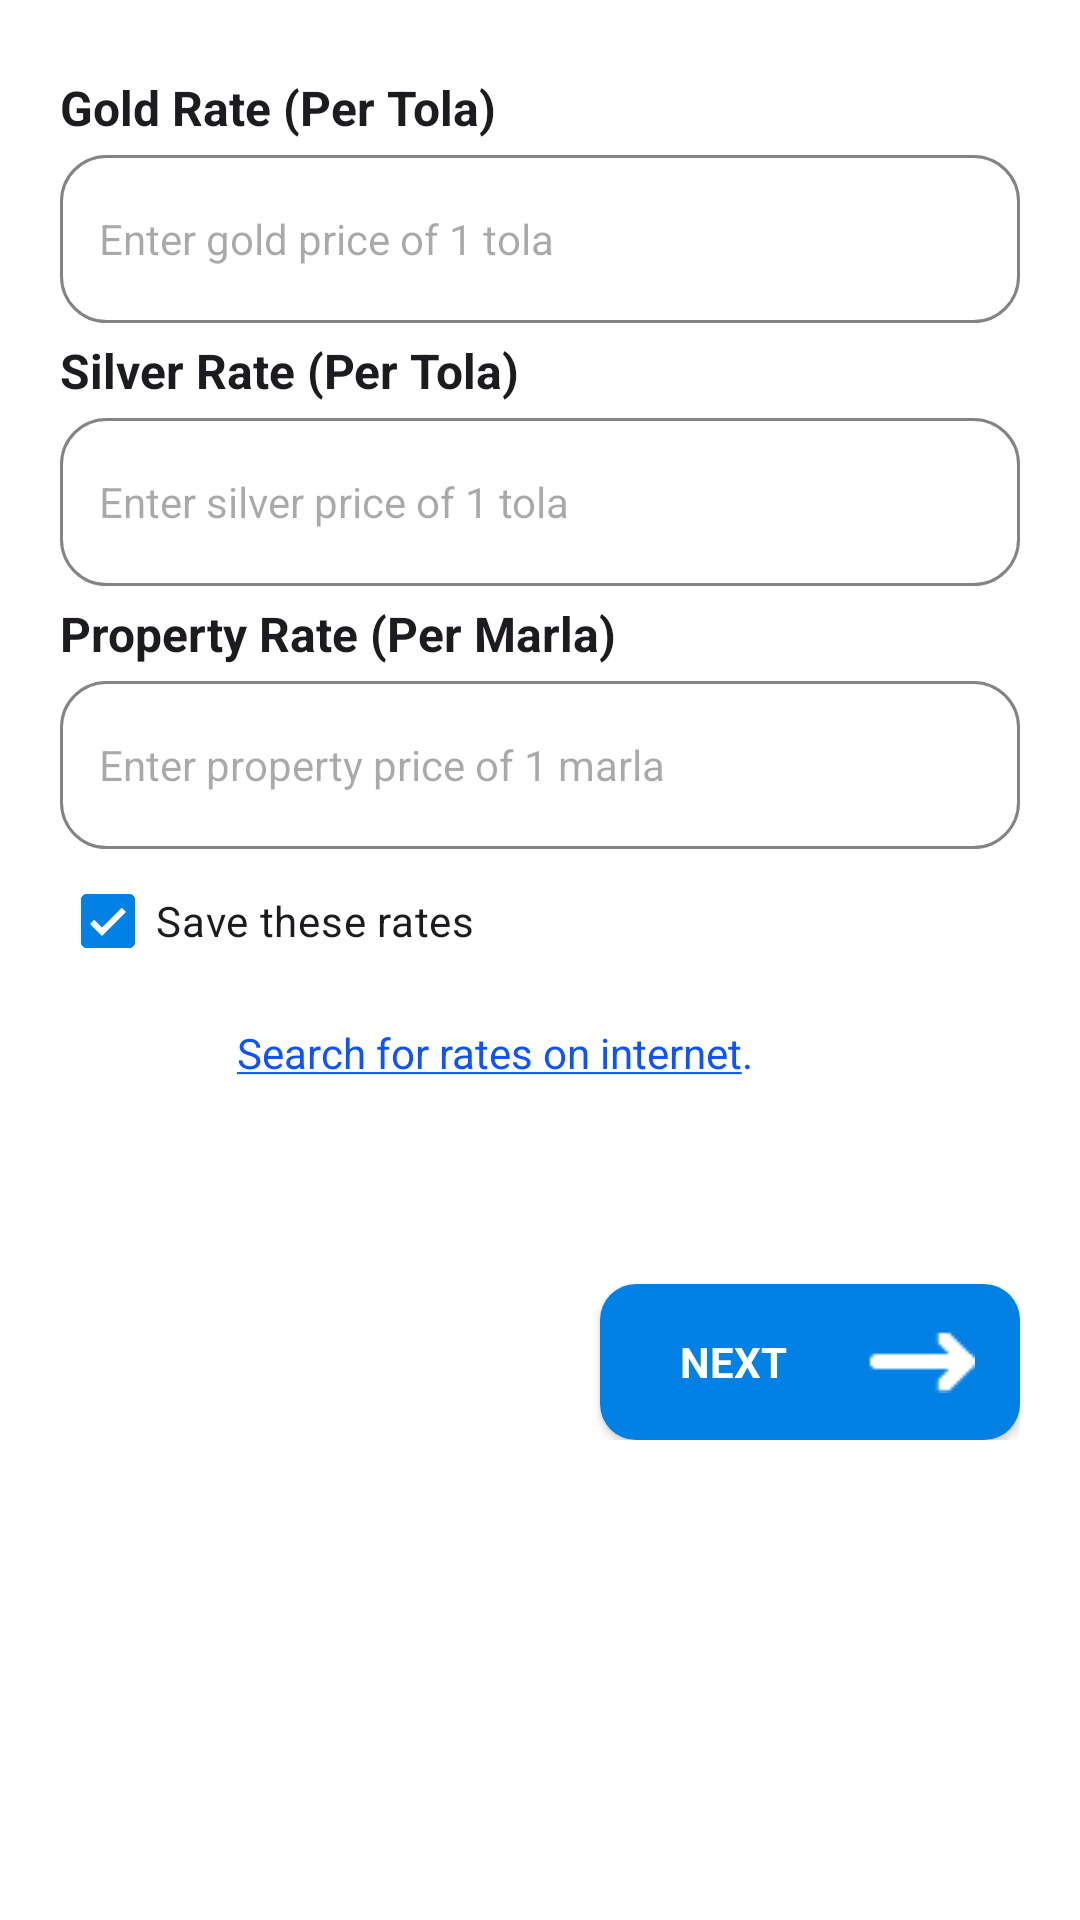

Write the Android layout XML for this screen, with the resource values it uses.
<!-- AndroidManifest.xml: application theme Theme.ZakatCalculator -->
<!-- res/layout/activity_price_details.xml -->
<?xml version="1.0" encoding="utf-8"?>
<ScrollView xmlns:android="http://schemas.android.com/apk/res/android"
    xmlns:app="http://schemas.android.com/apk/res-auto"
    xmlns:tools="http://schemas.android.com/tools"
    android:layout_width="match_parent"
    android:layout_height="match_parent"

    android:background="@color/cardview_light_background"
    tools:context=".PriceDetails">
    <RelativeLayout
        android:layout_width="match_parent"
        android:padding="20dp"
        android:layout_height="500dp">

    <LinearLayout
        android:layout_width="match_parent"
        android:layout_height="wrap_content"
        android:orientation="vertical">

    <TextView
        style="@style/Pricetitle"
        android:text="Gold Rate (Per Tola)"/>
    <LinearLayout
        style="@style/etPriceLayout">

    <EditText
        android:id="@+id/etgoldprice"
        android:hint="Enter gold price of 1 tola"
        style="@style/etPriceDetail"/>

    </LinearLayout>
     <TextView
            style="@style/Pricetitle"
            android:text="Silver Rate (Per Tola)"/>
        <LinearLayout
            style="@style/etPriceLayout">

        <EditText
            android:id="@+id/etsilverprice"
            android:hint="Enter silver price of 1 tola"
            style="@style/etPriceDetail"/>

        </LinearLayout>
    <TextView
            style="@style/Pricetitle"
            android:text="Property Rate (Per Marla)"/>
        <LinearLayout
            style="@style/etPriceLayout">

        <EditText
            android:id="@+id/etmarlaprice"
            android:hint="Enter property price of 1 marla"
            style="@style/etPriceDetail"/>

        </LinearLayout>

        <CheckBox
            android:id="@+id/chbox"
            android:layout_width="match_parent"
            android:layout_height="wrap_content"
            android:checked="true"
            android:text="Save these rates"/>

    <LinearLayout
        android:id="@+id/llsearch"
        android:clickable="true"
        android:focusable="true"
        android:layout_width="wrap_content"
        android:layout_height="wrap_content"
        android:gravity="center"
        android:layout_gravity="center_horizontal"
        android:padding="5dp"
        android:orientation="horizontal">

        <TextView
            android:layout_width="wrap_content"
            android:layout_height="wrap_content"
            android:textColor="#0F53FF"
            android:text="@string/my_underlined_text"/>
        <ImageView
            android:layout_width="30dp"
            android:layout_height="30dp"
            android:src="@drawable/img_3"/>
    </LinearLayout>

    </LinearLayout>

    <androidx.appcompat.widget.AppCompatButton
        android:id="@+id/btnNext"
        android:background="@drawable/btn_bg_clr"
        android:layout_width="140dp"
        android:layout_height="52dp"
        android:text="Next"
        android:textStyle="bold"
        android:textColor="@color/white"
        android:drawableEnd="@drawable/arr"
        android:layout_alignParentBottom="true"
        android:paddingEnd="15dp"
        android:layout_alignParentRight="true"/>


</RelativeLayout>
</ScrollView>
<!-- resources referenced by this layout -->
<resources>
  <color name="white">#FFFFFFFF</color>
  <!-- drawable arr: png bitmap (drawable, 282 bytes) -->
  <!-- drawable btn_bg_clr (drawable) -->
  <?xml version="1.0" encoding="utf-8"?>
  <selector xmlns:android="http://schemas.android.com/apk/res/android"
      android:exitFadeDuration="200">
      <item android:state_pressed="false">
          <shape android:shape="rectangle">
              <corners android:radius="12dp" />
              <solid android:color="@color/blue" />
          </shape>
      </item>
      <item android:state_pressed="true">
          <shape android:shape="rectangle">
              <corners android:radius="12dp" />
              <solid android:color="@color/blueDark" />
          </shape>
      </item>
  
  </selector>
  <string name="my_underlined_text"><u>Search for rates on internet</u>.</string>
  <style name="Pricetitle" parent="@style/TextAppearance.AppCompat.Title">
          <item name="android:layout_width">wrap_content</item>
          <item name="android:layout_height">wrap_content</item>
          <item name="android:textStyle">bold</item>
          <item name="android:textSize">16dp</item>
          <item name="android:layout_marginBottom">5dp</item>
          <item name="android:layout_marginTop">5dp</item>
  
      </style>
  <style name="etPriceDetail">
          <item name="android:layout_width">match_parent</item>
          <item name="android:layout_height">40dp</item>
          <item name="android:background">@null</item>
          <item name="android:inputType">numberDecimal</item>
          <item name="android:layout_marginStart">5dp</item>
          <item name="android:textSize">14dp</item>
  
  
      </style>
  <style name="etPriceLayout">
          <item name="android:layout_width">match_parent</item>
          <item name="android:layout_height">wrap_content</item>
          <item name="android:orientation">vertical</item>
          <item name="android:padding">8dp</item>
          <item name="android:background">@drawable/outline_rnd</item>
  
  
      </style>
  <style name="Theme.ZakatCalculator" parent="Base.Theme.ZakatCalculator" />
  <color name="blue">#0280E4</color>
  <color name="blueDark">#FF024A83</color>
  <!-- drawable outline_rnd (drawable) -->
  <?xml version="1.0" encoding="utf-8"?>
  <shape xmlns:android="http://schemas.android.com/apk/res/android"
      android:shape="rectangle">
      <stroke android:color="@color/gray"
          android:width="1dp"/>
      <corners android:radius="15dp"/>
  </shape>
  <style name="Base.Theme.ZakatCalculator" parent="Theme.Material3.DayNight.NoActionBar">
          
          <item name="colorPrimary">@color/blue</item>
          <item name="android:statusBarColor">@color/white</item>
          <item name="android:windowLightStatusBar">true</item>
          <item name="fontFamily">@font/comfortia</item>
      </style>
  <color name="gray">#848484</color>
</resources>
